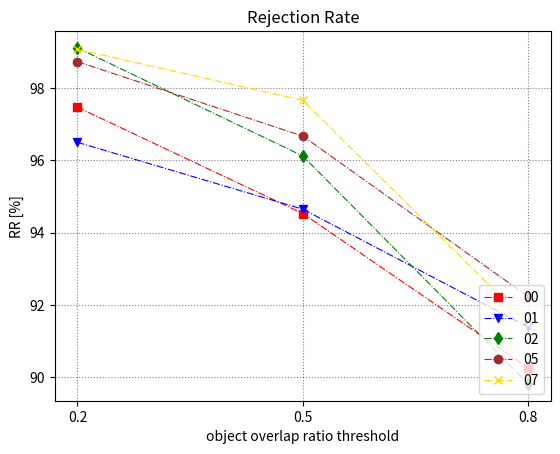

Python code for this plot:
import matplotlib.pyplot as plt
import numpy as np

name = ['00', '01', '02', '05', '07']

pr = [[94.23, 98.81, 99.02], [88.64, 94.38, 96.21], [94.47, 98.52, 98.96], [92.61, 98.97, 99.46], [92.88, 97.74, 98.69]]
rr = [[97.47, 94.53, 90.26], [96.50, 94.65, 91.39], [99.11, 96.12, 89.82], [98.73, 96.67, 92.23], [99.07, 97.66, 91.48]]

x = [0.2, 0.5, 0.8]

color = ['red', 'blue', 'green', 'brown', 'gold']
marker = ['s', 'v', 'd', 'o', 'x']

x_ticks = np.arange(0.2, 0.8, 0.3)

for i in range(len(name)):
    plt.plot(x, rr[i], color = color[i], marker = marker[i], linewidth = 0.8, linestyle = "-.")

plt.legend(name, loc = 'lower left', bbox_to_anchor = (0.84, 0.0)) # 0.84
plt.xticks(x_ticks)
plt.xlabel('object overlap ratio threshold')
plt.ylabel('RR [%]')
plt.title('Rejection Rate')
plt.grid(True, linestyle = ":", color = 'black', alpha = 0.5)
plt.show()